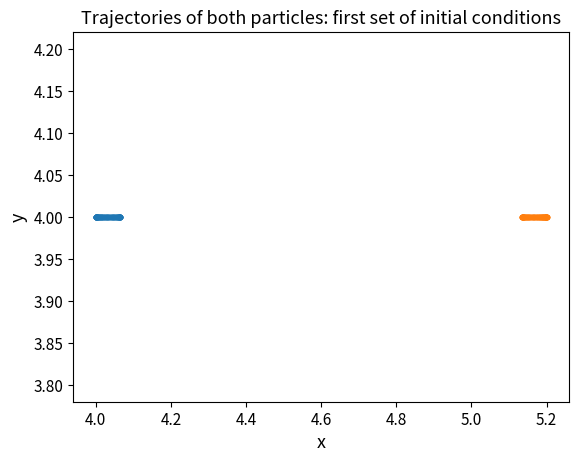
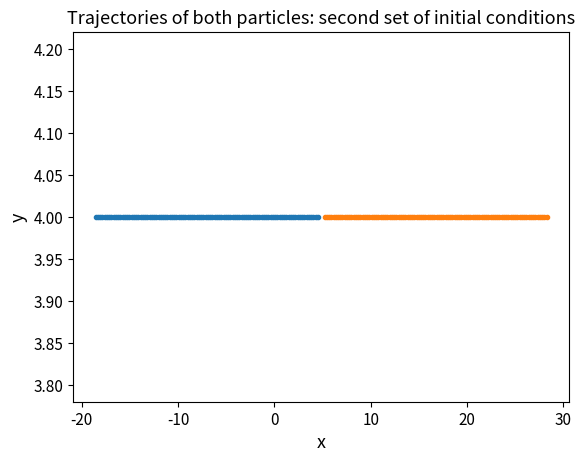
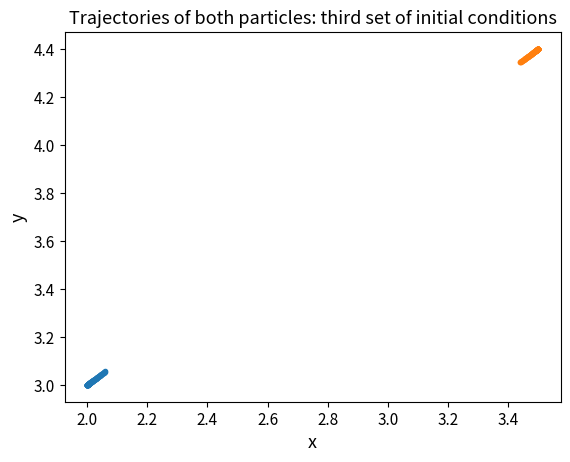

Python code for these plots, in order:
#This code considers a 2D molecular dynamics simulation of N = 2 molecules under 
#the influence of only the Lennard-Jones potential.
#Positions are updated using Verlet method.

#Author: Milica Ivetic, October 2022


import numpy as np
import matplotlib.pyplot as plt

plt.rcParams['axes.titlesize'] = 13
plt.rcParams['axes.labelsize'] = 13
plt.rcParams['xtick.labelsize'] = 11
plt.rcParams['ytick.labelsize'] = 11


#Question 1b
print('Question 1b')

#Pseudocode for Question 1b:
#1. Initialize time array, velocities, x and y arrays, and functions we are working with
#2. Implement Verlet method on both particles for 3 different sets of initial conditions
#2a: Verlet method is as follows:
#For the first step: v[t+dt/2] = v[t] + (dt/2)*f(r[t], t)
# The following steps: r[t + dt] = r[t] + dt*v[t+dt/2]
                              #k = dt*f(r[t+dt], t+dt)
                              #v[t+h] = v[t+dt/2] + (1/2)*k
                              #v[t+3*dt/2] = v[t + dt/2] + k
# Where r is x or y depending on which component we are calculating
#3. Plot trajectories for each set of initial conditions


#1. Initialize time array, velocities, x and y arrays, and functions fx and fy we are working with

#x-component
def fx(x1, x2, y1, y2):
                              w = x2 - x1
                              z = y2 - y1
                              r = np.sqrt(w**2 + z**2)
                              
                              return -4*(12/(r)**14 - 6/(r)**8)*w

#y-component
def fy(x1, x2, y1, y2):
                              w = x2 - x1
                              z = y2 - y1
                              r = np.sqrt(w**2 + z**2)
                              
                              return -4*(12/(r)**14 - 6/(r)**8)*z


v0 = 0 #m/s, the same initial velocities for all cases

dt = 0.01 #s
t = np.arange(0, 1, dt)


#First set of initial conditions, called set "a"
x1a0 = 4.
y1a0 = 4.

x2a0 = 5.2
y2a0 = 4.


#Second set of initial conditions, called set "b"
x1b0 = 4.5
y1b0 = 4.

x2b0 = 5.2
y2b0 = 4.


#Third set of initial conditions, called set "c"
x1c0 = 2.
y1c0 = 3.

x2c0 = 3.5
y2c0 = 4.4

#x, y, vx, and vy arrays for each set of ICs

#a
x1a = np.array([], dtype=object)
y1a = np.array([], dtype=object)
x2a = np.array([], dtype=object)
y2a = np.array([], dtype=object)

vx1a = np.array([], dtype=object)
vy1a = np.array([], dtype=object)
vx2a = np.array([], dtype=object)
vy2a = np.array([], dtype=object)


#b
x1b = np.array([], dtype=object)
y1b = np.array([], dtype=object)
x2b = np.array([], dtype=object)
y2b = np.array([], dtype=object)

vx1b = np.array([], dtype=object)
vy1b = np.array([], dtype=object)
vx2b = np.array([], dtype=object)
vy2b = np.array([], dtype=object)


#c
x1c = np.array([], dtype=object)
y1c = np.array([], dtype=object)
x2c = np.array([], dtype=object)
y2c = np.array([], dtype=object)

vx1c = np.array([], dtype=object)
vy1c = np.array([], dtype=object)
vx2c = np.array([], dtype=object)
vy2c = np.array([], dtype=object)


#initialize

#a
x1a = np.append(x1a, x1a0)
y1a = np.append(y1a, y1a0)
x2a = np.append(x2a, x2a0)
y2a = np.append(y2a, y2a0)

vx1a = np.append(vx1a, v0)
vy1a = np.append(vy1a, v0)
vx2a = np.append(vx2a, v0)
vy2a = np.append(vy2a, v0)


#b
x1b = np.append(x1b, x1b0)
y1b = np.append(y1b, y1b0)
x2b = np.append(x2b, x2b0)
y2b = np.append(y2b, y2b0)

vx1b = np.append(vx1b, v0)
vy1b = np.append(vy1b, v0)
vx2b = np.append(vx2b, v0)
vy2b = np.append(vy2b, v0)

#c
x1c = np.append(x1c, x1c0)
y1c = np.append(y1c, y1c0)
x2c = np.append(x2c, x2c0)
y2c = np.append(y2c, y2c0)

vx1c = np.append(vx1c, v0)
vy1c = np.append(vy1c, v0)
vx2c = np.append(vx2c, v0)
vy2c = np.append(vy2c, v0)


#2. Implement Verlet method on both particles for 3 different sets of initial conditions

#Set a

kx1a = np.array([], dtype=object)
ky1a = np.array([], dtype=object)
kx2a = np.array([], dtype=object)
ky2a = np.array([], dtype=object)

#First time step:

for i in range(len(t)):
                              if i == 0:
                                                            #v[t+dt/2] = v[t] + (dt/2)*f(r[t], t)
                                                            vx1a = np.append(vx1a, vx1a + (dt/2)*fx(x1a[-1], x2a[-1], y1a[-1], y2a[-1]))
                                                            vy1a = np.append(vy1a, vy1a + (dt/2)*fy(x1a[-1], x2a[-1], y1a[-1], y2a[-1]))
                                                            vx2a = np.append(vx2a, vx2a - (dt/2)*fx(x1a[-1], x2a[-1], y1a[-1], y2a[-1]))
                                                            vy2a = np.append(vy2a, vy2a - (dt/2)*fy(x1a[-1], x2a[-1], y1a[-1], y2a[-1]))
                              
                              else:
                                                            #r[t + dt] = r[t] + dt*v[t+dt/2]
                                                            #k = dt*f(r[t+dt], t+dt)
                                                            #v[t+h] = v[t+dt/2] + (1/2)*k -> NOT NEEDED FOR TIMESTEPPING
                                                            #v[t+3*dt/2] = v[t + dt/2] + k   
                                                            
                                                            x1a = np.append(x1a, x1a[-1] + dt*vx1a[-1])
                                                            y1a = np.append(y1a, y1a[-1] + dt*vy1a[-1])
                                                            x2a = np.append(x2a, x2a[-1] + dt*vx2a[-1])
                                                            y2a = np.append(y2a, y2a[-1] + dt*vy2a[-1])
                                                            
                                                            kx1a = np.append(kx1a, dt*fx(x1a[-1], x2a[-1], y1a[-1], y2a[-1]))
                                                            ky1a = np.append(ky1a, dt*fy(x1a[-1], x2a[-1], y1a[-1], y2a[-1]))
                                                            kx2a = np.append(kx2a, dt*(-1)*fx(x1a[-1], x2a[-1], y1a[-1], y2a[-1]))
                                                            ky2a = np.append(ky2a, dt*(-1)*fy(x1a[-1], x2a[-1], y1a[-1], y2a[-1]))
                                                            
                                                            vx1a = np.append(vx1a, vx1a[-1] + kx1a[-1])
                                                            vy1a = np.append(vy1a, vy1a[-1] + ky1a[-1])
                                                            vx2a = np.append(vx2a, vx2a[-1] + kx2a[-1])
                                                            vy2a = np.append(vy2a, vy2a[-1] + ky2a[-1])
                              
                                                                                                                 
#Set b

kx1b = np.array([], dtype=object)
ky1b = np.array([], dtype=object)
kx2b = np.array([], dtype=object)
ky2b = np.array([], dtype=object)

#First time step:

for i in range(len(t)):
                              if i == 0:
                                                          
                                                            #v[t+dt/2] = v[t] + (dt/2)*f(r[t], t)
                                                            vx1b = np.append(vx1b, vx1b + (dt/2)*fx(x1b[-1], x2b[-1], y1b[-1], y2b[-1]))
                                                            vy1b = np.append(vy1b, vy1b + (dt/2)*fy(x1b[-1], x2b[-1], y1b[-1], y2b[-1]))
                                                            vx2b = np.append(vx2b, vx2b - (dt/2)*fx(x1b[-1], x2b[-1], y1b[-1], y2b[-1]))
                                                            vy2b = np.append(vy2b, vy2b - (dt/2)*fy(x1b[-1], x2b[-1], y1b[-1], y2b[-1]))
                              
                              else:
                                                            #r[t + dt] = r[t] + dt*v[t+dt/2]
                                                            #k = dt*f(r[t+dt], t+dt)
                                                            #v[t+h] = v[t+dt/2] + (1/2)*k -> NOT NEEDED FOR TIMESTEPPING
                                                            #v[t+3*dt/2] = v[t + dt/2] + k   
                                                            
                                                            x1b = np.append(x1b, x1b[-1] + dt*vx1b[-1])
                                                            y1b = np.append(y1b, y1b[-1] + dt*vy1b[-1])
                                                            x2b = np.append(x2b, x2b[-1] + dt*vx2b[-1])
                                                            y2b = np.append(y2b, y2b[-1] + dt*vy2b[-1])
                                                            
                                                            
                                                            kx1b = np.append(kx1b, dt*fx(x1b[-1], x2b[-1], y1b[-1], y2b[-1]))
                                                            ky1b = np.append(ky1b, dt*fy(x1b[-1], x2b[-1], y1b[-1], y2b[-1]))
                                                            kx2b = np.append(kx2b, dt*(-1)*fx(x1b[-1], x2b[-1], y1b[-1], y2b[-1]))
                                                            ky2b = np.append(ky2b, dt*(-1)*fy(x1b[-1], x2b[-1], y1b[-1], y2b[-1]))
                                                            
                                                            vx1b = np.append(vx1b, vx1b[-1] + kx1b[-1])
                                                            vy1b = np.append(vy1b, vy1b[-1] + ky1b[-1])
                                                            vx2b = np.append(vx2b, vx2b[-1] + kx2b[-1])
                                                            vy2b = np.append(vy2b, vy2b[-1] + ky2b[-1])
                                                            
                                                            

#Set c
                                                            
kx1c = np.array([], dtype=object)
ky1c = np.array([], dtype=object)
kx2c = np.array([], dtype=object)
ky2c = np.array([], dtype=object)
                                                            
#First time step:
                                                            
for i in range(len(t)):
                              if i == 0:
                                                                                                                      
                                                            #v[t+dt/2] = v[t] + (dt/2)*f(r[t], t)
                                                            vx1c = np.append(vx1c, vx1c + (dt/2)*fx(x1c[-1], x2c[-1], y1c[-1], y2c[-1]))
                                                            vy1c = np.append(vy1c, vy1c + (dt/2)*fy(x1c[-1], x2c[-1], y1c[-1], y2c[-1]))
                                                            vx2c = np.append(vx2c, vx2c - (dt/2)*fx(x1c[-1], x2c[-1], y1c[-1], y2c[-1]))
                                                            vy2c = np.append(vy2c, vy2c - (dt/2)*fy(x1c[-1], x2c[-1], y1c[-1], y2c[-1]))
                                                                                          
                              else:
                                                            #r[t + dt] = r[t] + dt*v[t+dt/2]
                                                            #k = dt*f(r[t+dt], t+dt)
                                                            #v[t+h] = v[t+dt/2] + (1/2)*k -> NOT NEEDED FOR TIMESTEPPING
                                                            #v[t+3*dt/2] = v[t + dt/2] + k   
                                                                                                                        
                                                            x1c = np.append(x1c, x1c[-1] + dt*vx1c[-1])
                                                            y1c = np.append(y1c, y1c[-1] + dt*vy1c[-1])
                                                            x2c = np.append(x2c, x2c[-1] + dt*vx2c[-1])
                                                            y2c = np.append(y2c, y2c[-1] + dt*vy2c[-1])
                                                                                                                                                                     
                                                            kx1c = np.append(kx1c, dt*fx(x1c[-1], x2c[-1], y1c[-1], y2c[-1]))
                                                            ky1c = np.append(ky1c, dt*fy(x1c[-1], x2c[-1], y1c[-1], y2c[-1]))
                                                            kx2c = np.append(kx2c, dt*(-1)*fx(x1c[-1], x2c[-1], y1c[-1], y2c[-1]))
                                                            ky2c = np.append(ky2c, dt*(-1)*fy(x1c[-1], x2c[-1], y1c[-1], y2c[-1]))
                                                                                                                        
                                                            vx1c = np.append(vx1c, vx1c[-1] + kx1c[-1])
                                                            vy1c = np.append(vy1c, vy1c[-1] + ky1c[-1])
                                                            vx2c = np.append(vx2c, vx2c[-1] + kx2c[-1])
                                                            vy2c = np.append(vy2c, vy2c[-1] + ky2c[-1])

          
                                           
#3. Plot trajectories for each set of initial conditions


#set a


plt.figure()
plt.plot(x1a, y1a, '.')
plt.plot(x2a, y2a, '.')
plt.title('Trajectories of both particles: first set of initial conditions')
plt.xlabel('x')
plt.ylabel('y')
plt.show()


#x vs. time of both particles, don't need to submit
#OSCILLATION IN X VS. T FOR BOTH PARTICLES
#plt.figure()
#plt.scatter(t, x1a)
#plt.scatter(t, x2a)
#plt.show()

#plt.figure()
#plt.scatter(t, y1a)
#plt.scatter(t, y2a)
#plt.show()


#set b

plt.figure()
plt.plot(x1b, y1b, '.')
plt.plot(x2b, y2b, '.')
plt.title('Trajectories of both particles: second set of initial conditions')
plt.xlabel('x')
plt.ylabel('y')
plt.show()

#x vs. time of both particles, don't need to submit
#Particles fly away from each other
#plt.figure()
#plt.title('set b')
#plt.scatter(t, x1b)
#plt.scatter(t, x2b)
#plt.ylabel('x')
#plt.show()

#plt.figure()
#plt.title('set b')
#plt.scatter(t, y1b)
#plt.scatter(t, y2b)
#plt.ylabel('y')
#plt.show()



#set c

plt.figure()
plt.plot(x1c, y1c, '.')
plt.plot(x2c, y2c, '.')
plt.title('Trajectories of both particles: third set of initial conditions')
plt.xlabel('x')
plt.ylabel('y')
plt.show()

#x vs. time of both particles, don't need to submit
#Particles start attracting 
#plt.figure()
#plt.title('set c')
#plt.scatter(t, x1c)
#plt.scatter(t, x2c)
#plt.show()

#plt.figure()
#plt.scatter(t, y1c)
#plt.scatter(t, y2c)
#plt.show()

